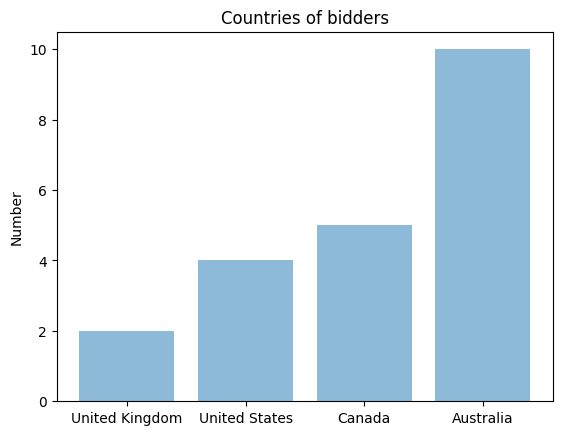

This chart was generated by the following Python code:
import matplotlib.pyplot as plt; plt.rcdefaults()
import numpy as np


def plotBarChartOfBidderCountries(countryValues):
    countries = countryValues.keys()
    values = countryValues.values()

    y_pos = np.arange(len(countries))

    plt.bar(y_pos, values, align='center', alpha=0.5)
    plt.xticks(y_pos, countries)
    plt.ylabel('Number')
    plt.title('Countries of bidders')

    plt.show()


dict = {'United Kingdom': 2, 'United States': 4, 'Canada': 5, 'Australia': 10}
plotBarChartOfBidderCountries(dict)